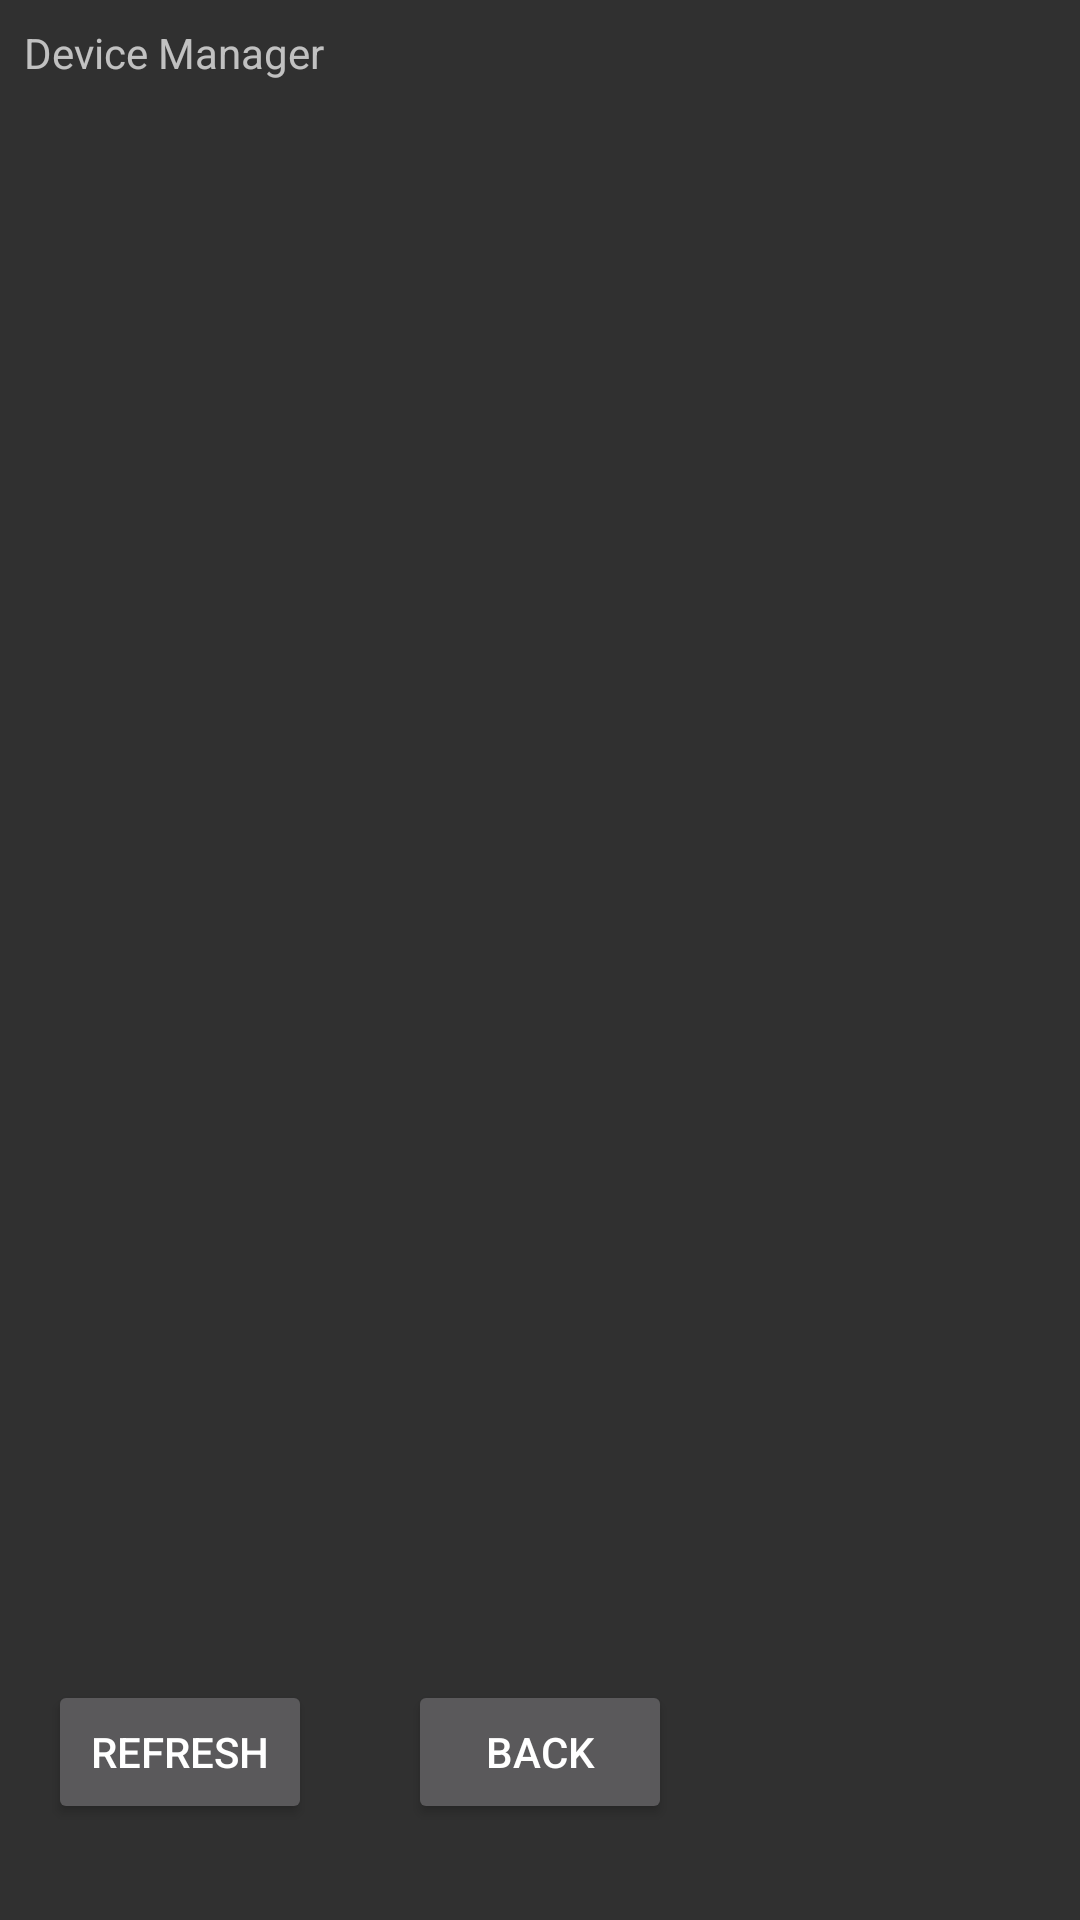

Android layout source for this screen:
<!-- AndroidManifest.xml: application theme AppTheme -->
<!-- res/layout/activity_device_manager.xml -->
<?xml version="1.0" encoding="utf-8"?>
<android.support.constraint.ConstraintLayout xmlns:android="http://schemas.android.com/apk/res/android"
    xmlns:app="http://schemas.android.com/apk/res-auto"
    xmlns:tools="http://schemas.android.com/tools"
    android:layout_width="match_parent"
    android:layout_height="match_parent"
    tools:context=".DeviceManager">

    <Button
        android:id="@+id/button5"
        android:layout_width="wrap_content"
        android:layout_height="wrap_content"
        android:layout_marginBottom="32dp"
        android:layout_marginEnd="8dp"
        android:layout_marginStart="8dp"
        android:layout_marginTop="8dp"
        android:onClick="back"
        android:text="Back"
        app:layout_constraintBottom_toBottomOf="parent"
        app:layout_constraintEnd_toEndOf="parent"
        app:layout_constraintStart_toStartOf="parent" />

    <TextView
        android:id="@+id/textView8"
        android:layout_width="wrap_content"
        android:layout_height="wrap_content"
        android:layout_marginBottom="8dp"
        android:layout_marginEnd="8dp"
        android:layout_marginStart="8dp"
        android:layout_marginTop="8dp"
        android:text="Device Manager"
        app:layout_constraintEnd_toEndOf="parent"
        app:layout_constraintHorizontal_bias="0.0"
        app:layout_constraintStart_toStartOf="parent"
        app:layout_constraintTop_toTopOf="parent"
        app:layout_constraintVertical_bias="1.0" />

    <ListView
        android:id="@+id/deviceList"
        android:layout_width="370dp"
        android:layout_height="364dp"
        android:layout_marginEnd="8dp"
        android:layout_marginStart="8dp"
        android:layout_marginTop="40dp"
        app:layout_constraintEnd_toEndOf="parent"
        app:layout_constraintStart_toStartOf="parent"
        app:layout_constraintTop_toTopOf="parent" />

    <Button
        android:id="@+id/button8"
        android:layout_width="wrap_content"
        android:layout_height="wrap_content"
        android:layout_marginBottom="32dp"
        android:layout_marginStart="16dp"
        android:text="Refresh"
        android:onClick="refresh"
        app:layout_constraintBottom_toBottomOf="parent"
        app:layout_constraintStart_toStartOf="parent" />

</android.support.constraint.ConstraintLayout>
<!-- resources referenced by this layout -->
<resources>
  <style name="AppTheme" parent="Theme.AppCompat">
          
          <item name="colorPrimary">@color/colorPrimary</item>
          <item name="colorPrimaryDark">@color/colorPrimaryDark</item>
          <item name="colorAccent">@color/colorAccent</item>
      </style>
  <color name="colorPrimary">#242424</color>
  <color name="colorPrimaryDark">#141414</color>
  <color name="colorAccent">#8f8f8f</color>
</resources>
